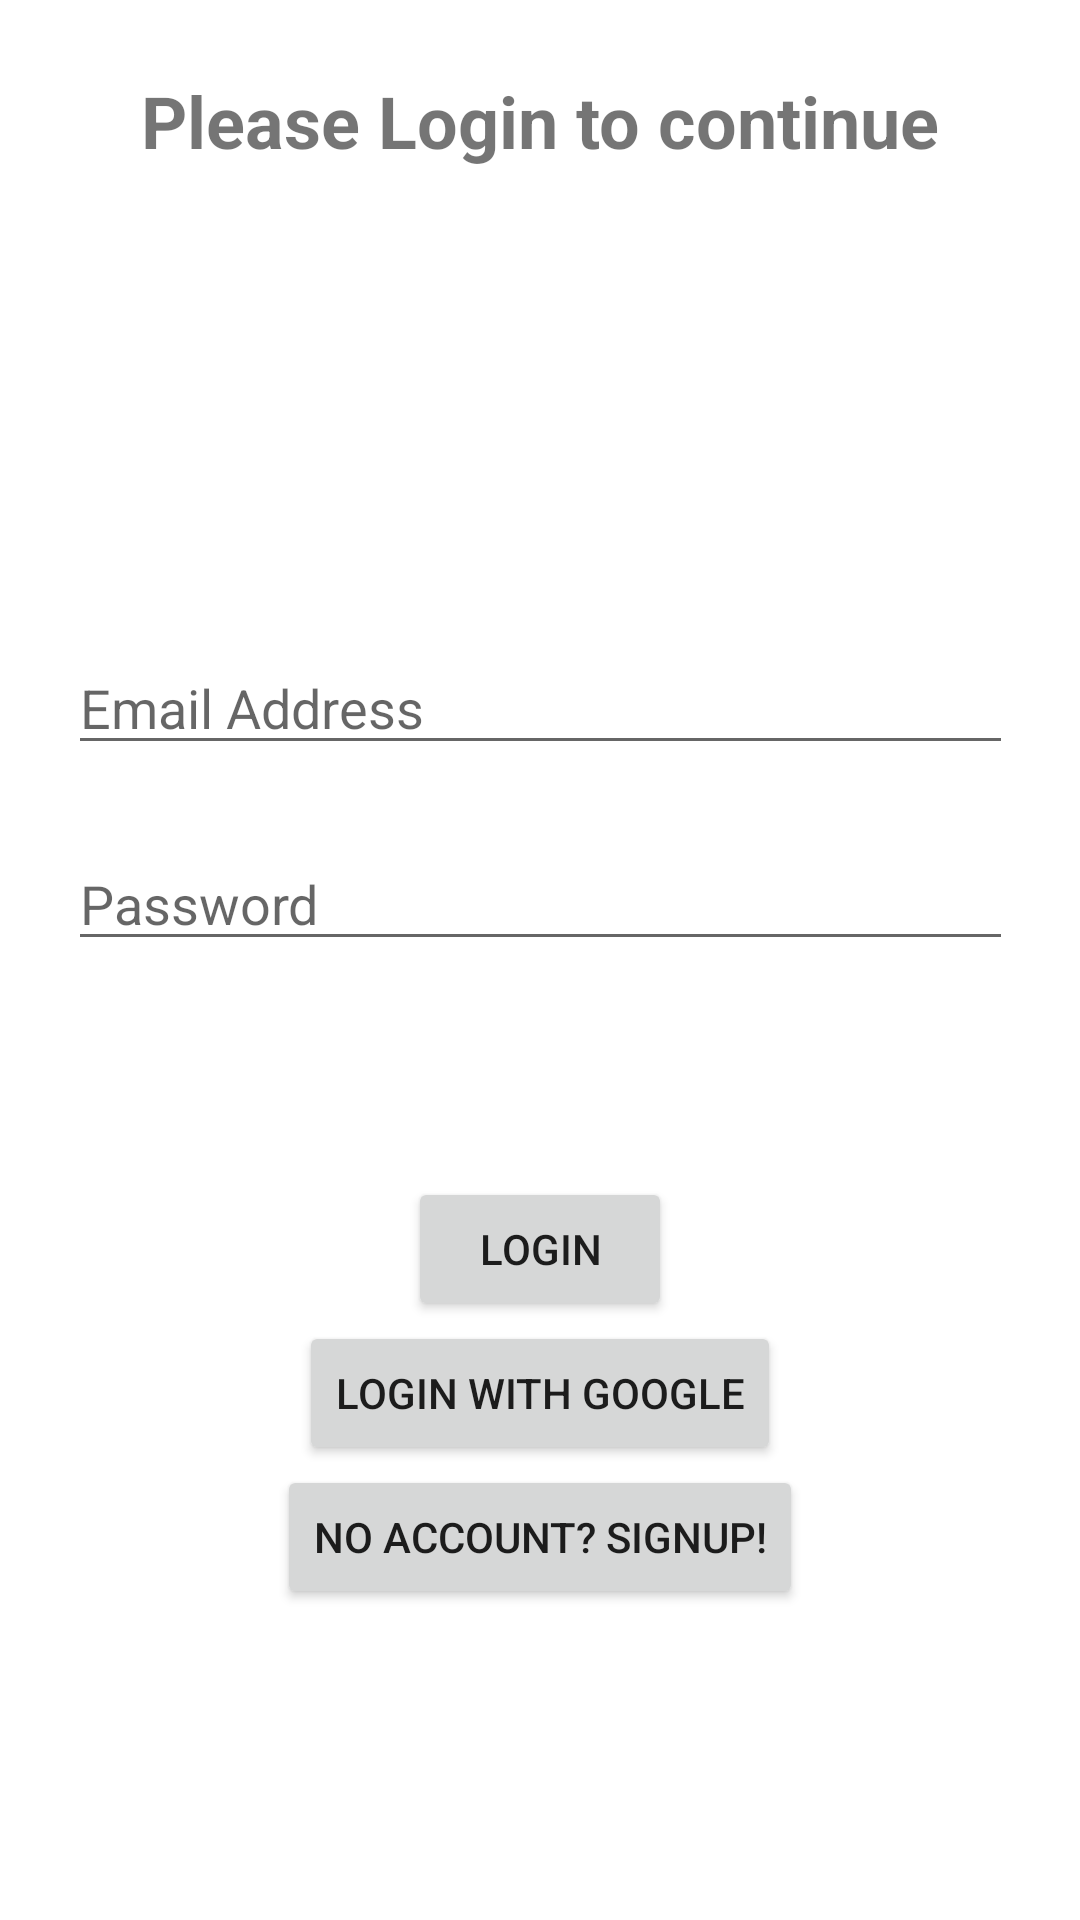

Produce the Android XML layout that renders to this screen, including the resource entries it uses.
<!-- AndroidManifest.xml: application theme Theme.PlanningBoard -->
<!-- res/layout/login_fragment.xml -->
<?xml version="1.0" encoding="utf-8"?>
<layout xmlns:android="http://schemas.android.com/apk/res/android"
    xmlns:app="http://schemas.android.com/apk/res-auto"
    xmlns:tools="http://schemas.android.com/tools">

    <androidx.constraintlayout.widget.ConstraintLayout
        android:layout_width="match_parent"
        android:layout_height="match_parent">

        <TextView
            android:id="@+id/LoginText"
            android:layout_width="wrap_content"
            android:layout_height="wrap_content"
            android:layout_marginTop="24dp"
            android:text="@string/loginText"
            android:textSize="@dimen/TextSizeHeader"
            android:textStyle="bold"
            app:layout_constraintEnd_toEndOf="parent"
            app:layout_constraintStart_toStartOf="parent"
            app:layout_constraintTop_toTopOf="parent" />

        <EditText
            android:id="@+id/editTextPassword"
            android:layout_width="wrap_content"
            android:layout_height="wrap_content"
            android:ems="15"
            android:hint="@string/PasswordHint"
            android:inputType="textPassword"
            app:layout_constraintBottom_toBottomOf="parent"
            app:layout_constraintEnd_toEndOf="parent"
            app:layout_constraintHorizontal_bias="0.502"
            app:layout_constraintStart_toStartOf="parent"
            app:layout_constraintTop_toBottomOf="@+id/editTextEmail"
            app:passwordToggleEnabled="true" />

        <EditText
            android:id="@+id/editTextEmail"
            android:layout_width="wrap_content"
            android:layout_height="wrap_content"
            android:layout_marginBottom="24dp"
            android:ems="15"
            android:hint="@string/UsernameHint"
            android:inputType="textWebEmailAddress"
            app:layout_constraintBottom_toTopOf="@+id/editTextPassword"
            app:layout_constraintEnd_toEndOf="parent"
            app:layout_constraintHorizontal_bias="0.502"
            app:layout_constraintStart_toStartOf="parent"
            app:layout_constraintTop_toBottomOf="@+id/LoginText"
            app:layout_constraintVertical_bias="0.32999998"
            app:layout_constraintVertical_chainStyle="packed" />

        <Button
            android:id="@+id/LoginButton"
            android:layout_width="wrap_content"
            android:layout_height="wrap_content"
            android:text="@string/loginButton"
            app:layout_constraintBottom_toTopOf="@+id/GoogleLogin"
            app:layout_constraintEnd_toEndOf="parent"
            app:layout_constraintHorizontal_bias="0.5"
            app:layout_constraintStart_toStartOf="parent"
            app:layout_constraintTop_toBottomOf="@+id/editTextPassword"
            app:layout_constraintVertical_chainStyle="packed" />

        <Button
            android:id="@+id/SignupButton"
            android:layout_width="wrap_content"
            android:layout_height="wrap_content"
            android:layout_marginBottom="32dp"
            android:text="@string/signUpButton"
            app:layout_constraintBottom_toBottomOf="parent"
            app:layout_constraintEnd_toEndOf="parent"
            app:layout_constraintHorizontal_bias="0.5"
            app:layout_constraintStart_toStartOf="parent"
            app:layout_constraintTop_toBottomOf="@+id/GoogleLogin" />

        <Button
            android:id="@+id/GoogleLogin"
            android:layout_width="wrap_content"
            android:layout_height="wrap_content"
            android:text="@string/loginWithGoogleButton"
            app:layout_constraintBottom_toTopOf="@+id/SignupButton"
            app:layout_constraintEnd_toEndOf="parent"
            app:layout_constraintHorizontal_bias="0.5"
            app:layout_constraintStart_toStartOf="parent"
            app:layout_constraintTop_toBottomOf="@+id/LoginButton" />

    </androidx.constraintlayout.widget.ConstraintLayout>
</layout>
<!-- resources referenced by this layout -->
<resources>
  <dimen name="TextSizeHeader">24sp</dimen>
  <string name="PasswordHint">Password</string>
  <string name="UsernameHint">Email Address</string>
  <string name="loginButton">Login</string>
  <string name="loginText">Please Login to continue</string>
  <string name="loginWithGoogleButton">Login with Google</string>
  <string name="signUpButton">no Account? Signup!</string>
  <style name="Theme.PlanningBoard" parent="Theme.MaterialComponents.DayNight.DarkActionBar">
          
          <item name="colorPrimary">@color/purple_500</item>
          <item name="colorPrimaryVariant">@color/purple_700</item>
          <item name="colorOnPrimary">@color/white</item>
          
          <item name="colorSecondary">@color/teal_200</item>
          <item name="colorSecondaryVariant">@color/teal_700</item>
          <item name="colorOnSecondary">@color/black</item>
          
          <item name="android:statusBarColor">?attr/colorPrimaryVariant</item>
          
      </style>
  <color name="purple_500">#FF6200EE</color>
  <color name="purple_700">#FF3700B3</color>
  <color name="white">#FFFFFFFF</color>
  <color name="teal_200">#FF03DAC5</color>
  <color name="teal_700">#FF018786</color>
  <color name="black">#FF000000</color>
</resources>
